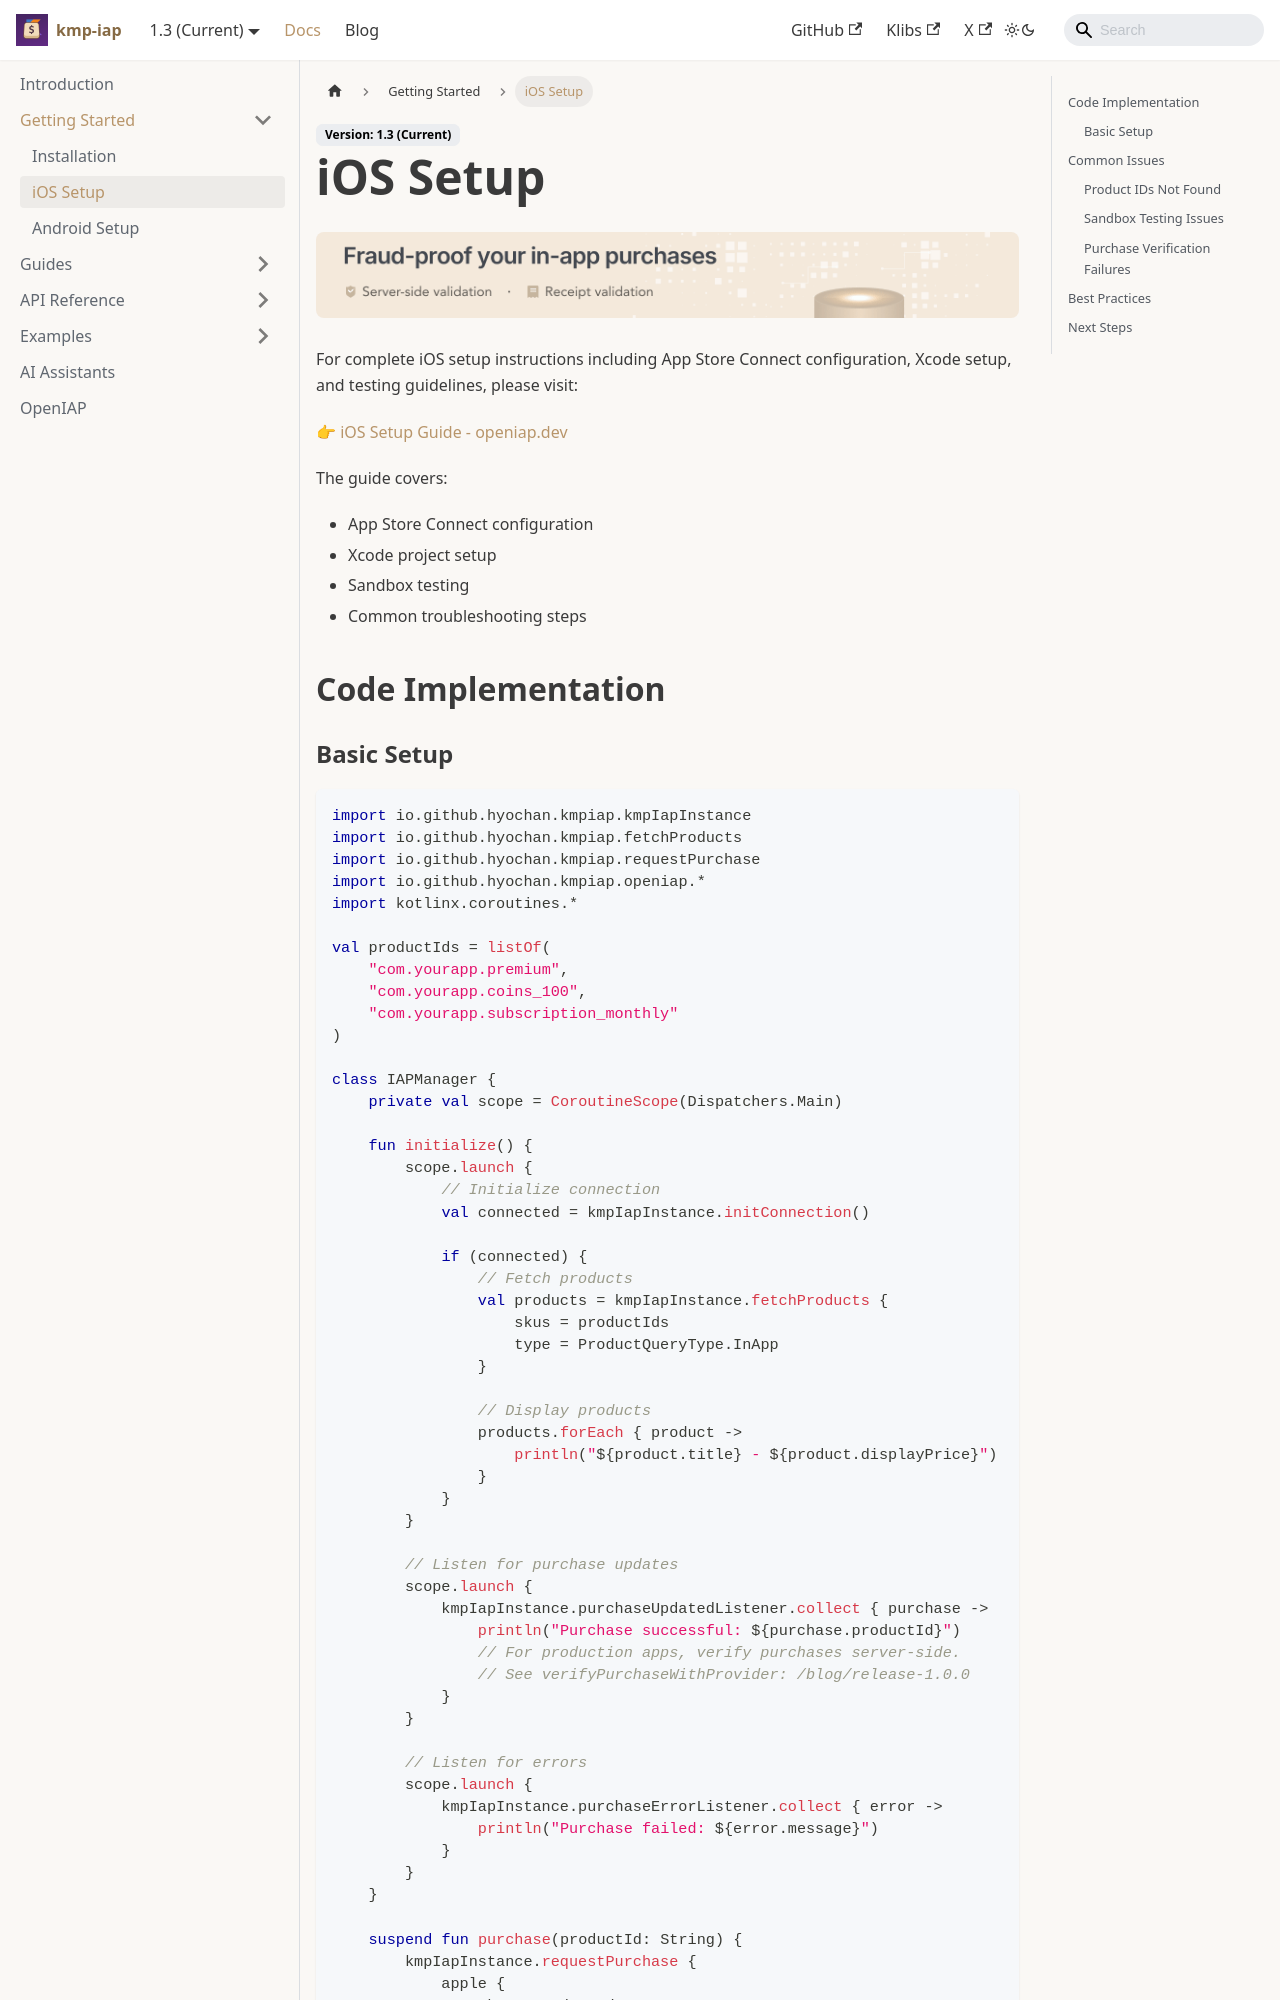

repository: hyochan/kmp-iap · page: docs/getting-started/ios-setup/index.html · generator: docusaurus

---
title: iOS Setup
sidebar_label: iOS Setup
sidebar_position: 2
---

import IapKitBanner from '@site/src/uis/IapKitBanner';

# iOS Setup

<IapKitBanner />

For complete iOS setup instructions including App Store Connect configuration, Xcode setup, and testing guidelines, please visit:

👉 **[iOS Setup Guide - openiap.dev](https://openiap.dev/docs/ios-setup)**

The guide covers:
- App Store Connect configuration
- Xcode project setup
- Sandbox testing
- Common troubleshooting steps

## Code Implementation
